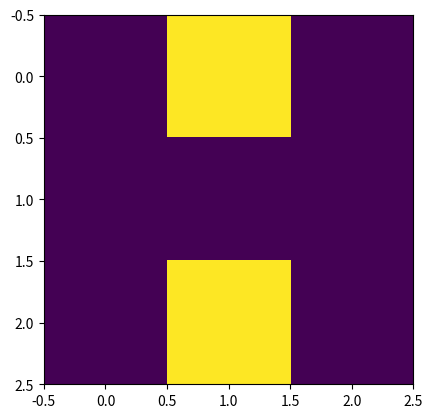
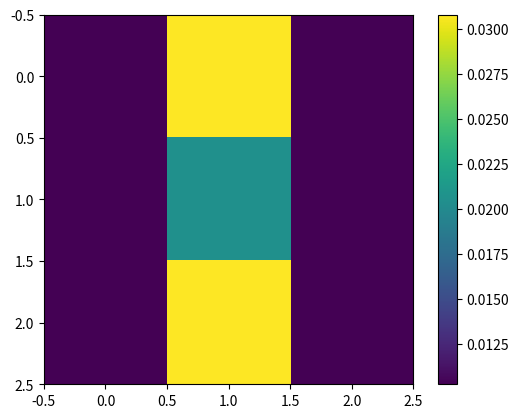

Write Python code to recreate these figures, in order.
#import scipy as sc
import numpy as np
import matplotlib.pyplot as plt

def FDLaplacian(NX, NY):
    Dx = np.zeros((NX, NX - 1))
    Dy = np.zeros((NY, NY - 1))
    np.fill_diagonal(Dx, 1)
    np.fill_diagonal(Dy, 1)
    np.fill_diagonal(Dx[1:, :], -1)
    np.fill_diagonal(Dy[1:, :], -1)
    Lx = np.dot(Dx.T, Dx)
    Ly = np.dot(Dy.T, Dy)
    Ax = np.kron( np.eye(np.shape(Ly)[1]), Lx)
    Ay = np.kron(Ly, np.eye(np.shape(Lx)[1]))
    return Ax + Ay

def f(x, y):
    value = 0
    alpha = 40
    for i in range(1, 10):
        for j in range(1, 5):
            value += np.exp(-alpha *(x - i) ** 2 - alpha * (y - j) ** 2)
    return value

#globals
NX = 4
NY = 4
xdim = 10
ydim = 5
h1 = xdim / NX
h2 = ydim / NY
x, y = np.meshgrid(np.linspace(h1, xdim - h1, NX-1), np.linspace(h2, ydim - h2, NY-1))
F = f(x, y)
plt.imshow(F)
plt.show()

#solving the sparse system
flx = np.reshape(F, ((NX - 1) * (NY - 1), 1)) #lexicological ordering
u = np.linalg.solve(FDLaplacian(NX, NY), flx) #solving
u = np.reshape(u, ((NX - 1) , (NY - 1)))
plt.figure(2)
plt.clf()
plt.imshow(u)
plt.colorbar()
plt.show()



